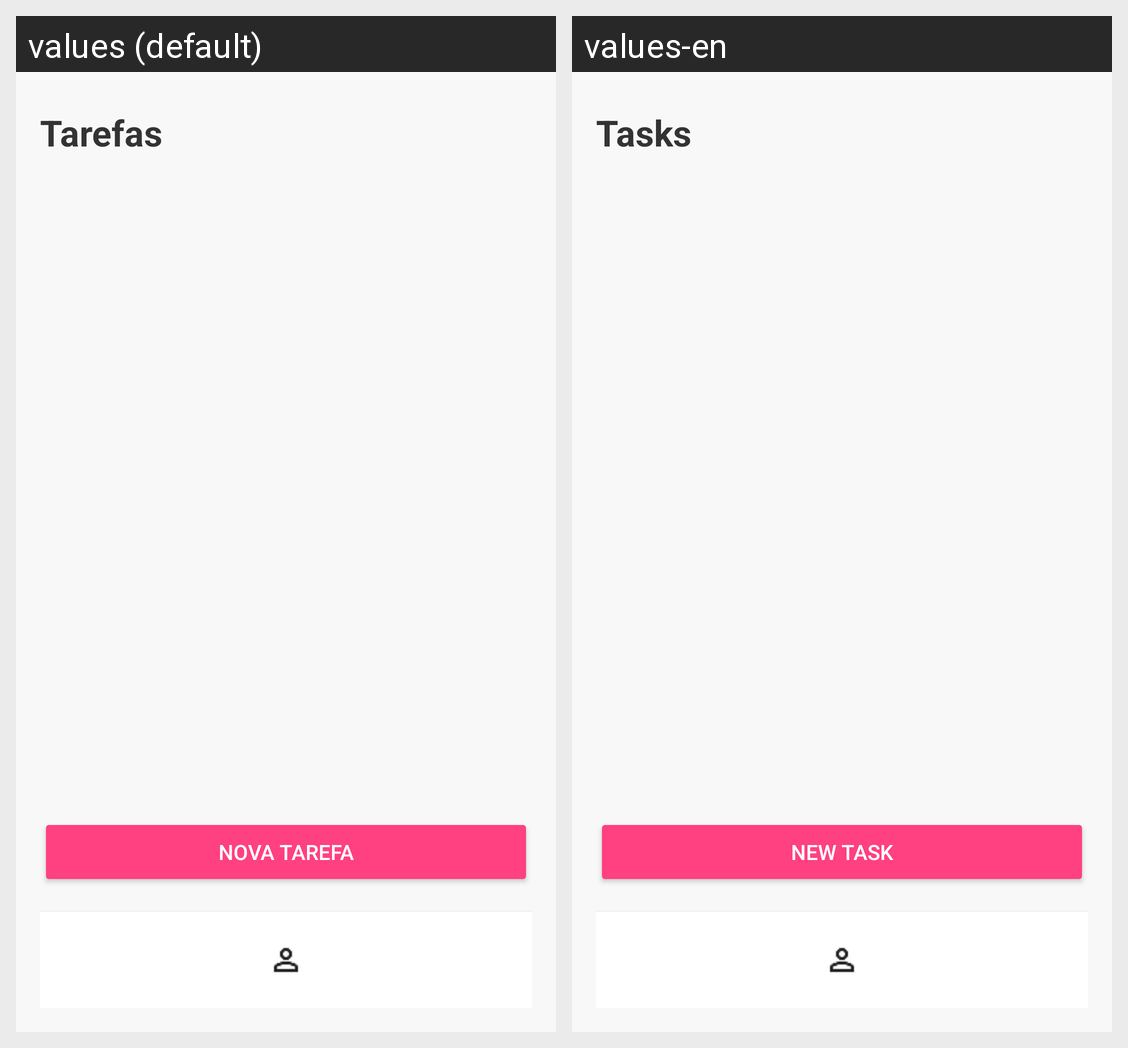

Translations of the strings shown on this Android screen, per locale in the grid:
Android screen res/layout/activity_tasks.xml rendered under 2 locales, left to right: values (default), values-en. Device: Nexus 5 (rendered at 1080×1920; each locale shown at half size, 540×960, under a caption strip naming it); theme Theme.Projetus.
Strings drawn on this screen, with the default value and each locale's value (text and hints the layout hard-codes, and strings that could not be matched under every locale, appear in the picture but are not listed):

title_tasks
  values: Tarefas
  values-en: Tasks

action_add_task
  values: Nova tarefa
  values-en: New task
